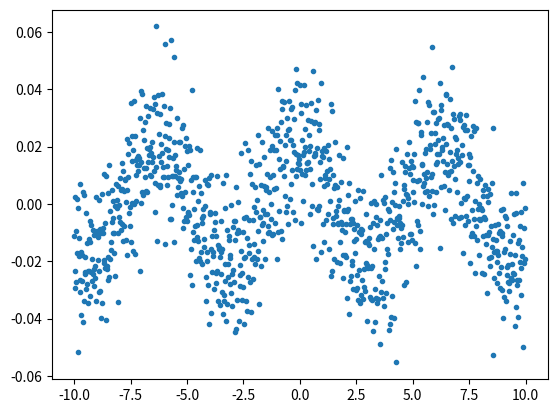

The matplotlib source for this figure:
'''
Created on 21 mai 2014

@author: francois
'''

import numpy as np
from matplotlib import pyplot as plt

x_values = np.linspace(-10, 10, 1000, True)
y_values = np.sin(x_values)
y_values += np.random.normal(0, 0.01, len(x_values))

#plt.plot(x_values, y_values, linestyle = 'None', marker = '.')
#plt.show()

diff_y_values = np.diff(y_values)
plt.plot(x_values[:-1], diff_y_values, linestyle = 'None', marker = '.')
plt.show()